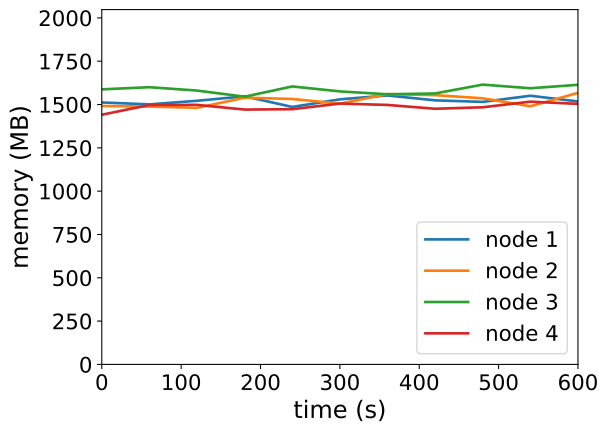

The table this chart was drawn from, first rows:
timestamp, ppgcc-m02_pod_amount, ppgcc-m02_memory, ppgcc-m02_cpu, ppgcc-m03_pod_amount, ppgcc-m03_memory, ppgcc-m03_cpu, ppgcc-m04_pod_amount, ppgcc-m04_memory, ppgcc-m04_cpu, ppgcc-m05_pod_amount, ppgcc-m05_memory, ppgcc-m05_cpu
0, 5, 1548356, 1030093746, 5, 1527396, 1080477336, 5, 1625684, 1244339691, 5, 1475804, 1030268687
60, 5, 1537004, 1068059708, 5, 1523964, 1121873870, 5, 1638488, 1206060456, 5, 1533356, 1032322663
120, 5, 1558256, 999315996, 5, 1516440, 1103967251, 5, 1618556, 1267523027, 5, 1534016, 1042897860
180, 5, 1584656, 1026897025, 5, 1576632, 1074864217, 5, 1582388, 1229458260, 5, 1506296, 1054928429
240, 5, 1521824, 1007565060, 5, 1568844, 1112196829, 5, 1642976, 1227028799, 5, 1508540, 1075597331
300, 5, 1566704, 1059299949, 5, 1541520, 1053101915, 5, 1613672, 1237345201, 5, 1541804, 1094681793
360, 5, 1589672, 1051703710, 5, 1597884, 1145206761, 5, 1596512, 1178821947, 5, 1533620, 1042596963
420, 5, 1560764, 1057460907, 5, 1591548, 1166603879, 5, 1601528, 1166278577, 5, 1511048, 1019566462
480, 5, 1551656, 1013520524, 5, 1572936, 1104435549, 5, 1653800, 1241914294, 5, 1519892, 1070639545
540, 5, 1587956, 1070055322, 5, 1525812, 1078079998, 5, 1632284, 1118457793, 5, 1553024, 1157891630
600, 5, 1554296, 1009904466, 5, 1605144, 1125184752, 5, 1652612, 1218971793, 5, 1539824, 1067753267
